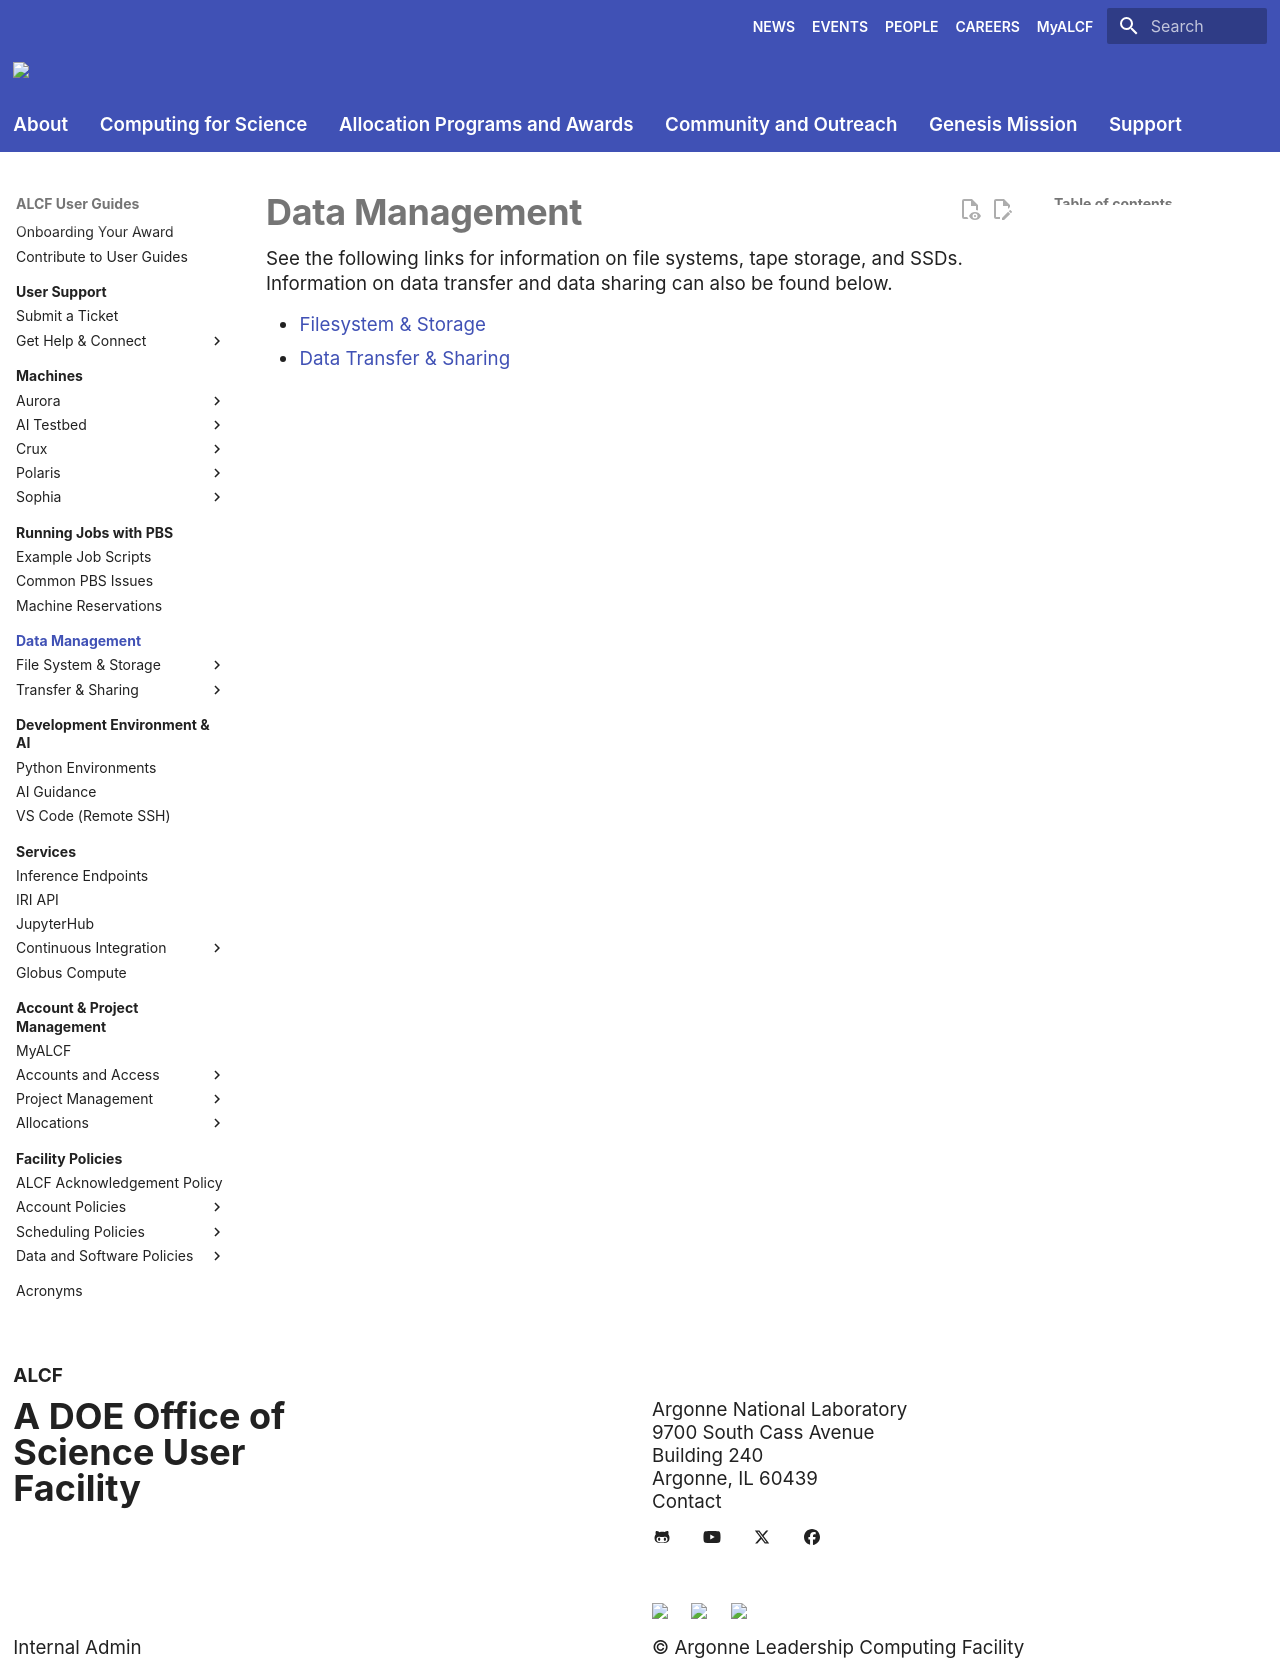

repository: argonne-lcf/user-guides · page: data-management/index.html · generator: mkdocs

# Data Management

See the following links for information on file systems, tape storage, and SSDs. Information on data transfer and data sharing can also be found below.

* [Filesystem & Storage](../data-management/filesystem-and-storage/index.md)
* [Data Transfer & Sharing](../data-management/acdc/acdc.md)
